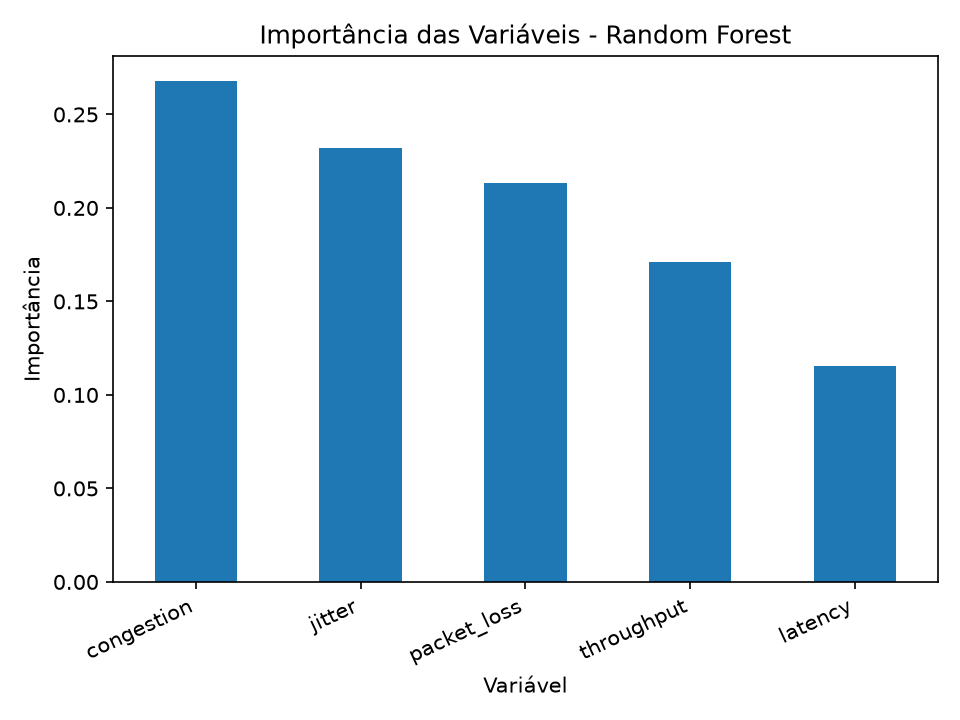

Data behind this chart, as committed beside it:
variavel, importancia
congestion, 0.2678
jitter, 0.2321
packet_loss, 0.2135
throughput, 0.1711
latency, 0.1154
